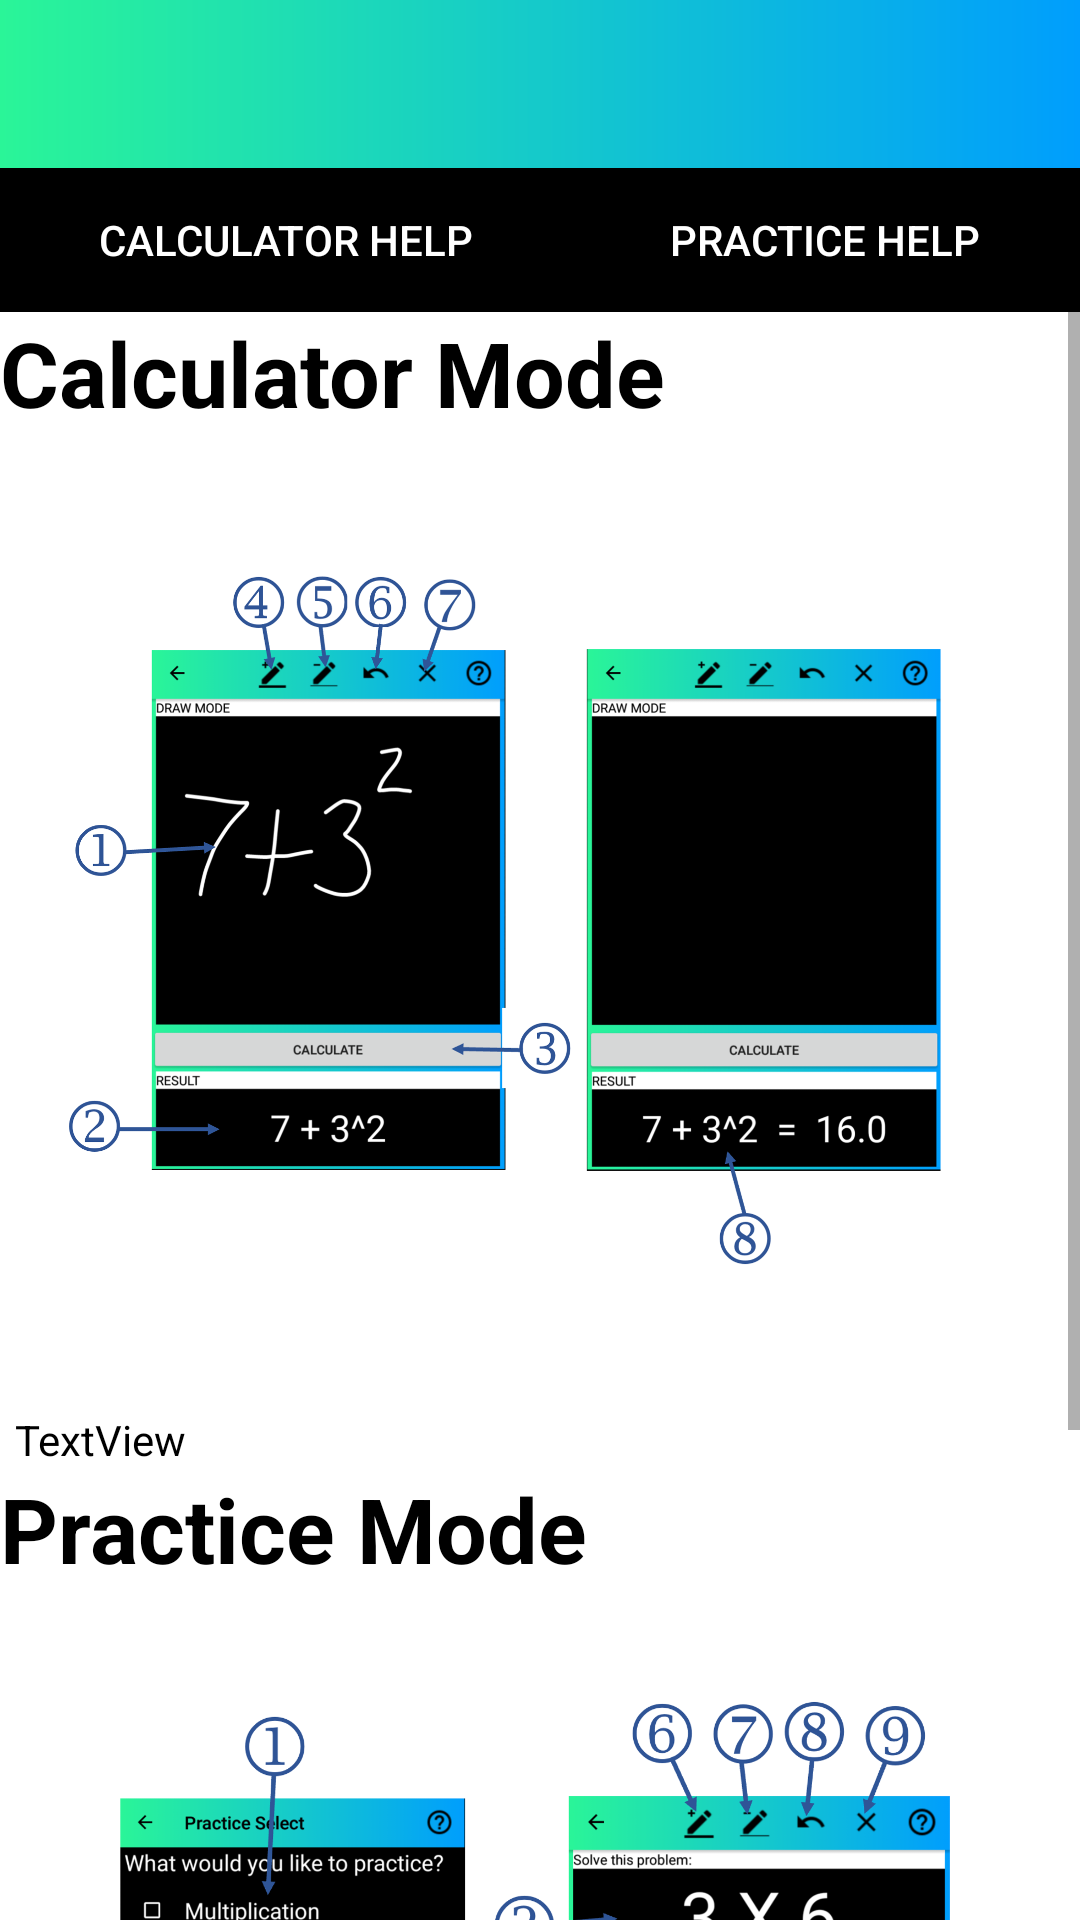

Here is an Android app screen rendered from its layout file. Give the layout XML and the strings, colors and styles it references.
<!-- AndroidManifest.xml: application theme AppTheme -->
<!-- res/layout/activity_help.xml -->
<?xml version="1.0" encoding="utf-8"?>
<LinearLayout xmlns:android="http://schemas.android.com/apk/res/android"
    xmlns:app="http://schemas.android.com/apk/res-auto"
    xmlns:tools="http://schemas.android.com/tools"
    android:layout_width="match_parent"
    android:layout_height="match_parent"

    android:orientation="vertical"
    tools:context=".help">

    <androidx.appcompat.widget.Toolbar
        android:id="@+id/toolbar"
        android:layout_width="match_parent"
        android:layout_height="?attr/actionBarSize"
        android:background="@drawable/custom_background"
        app:popupTheme="@style/AppTheme.PopupOverlay" />

    <LinearLayout
        android:layout_width="match_parent"
        android:layout_height="wrap_content"
        android:orientation="horizontal">

        <Button
            android:id="@+id/calc_help_button"
            style="?android:attr/buttonBarButtonStyle"
            android:layout_width="wrap_content"
            android:layout_height="wrap_content"
            android:layout_weight="1"
            android:background="@color/design_default_color_on_secondary"
            android:text="@string/help_calc"
            android:textColor="@color/design_default_color_on_primary" />

        <Button
            android:id="@+id/practice_help_button"
            style="?android:attr/buttonBarButtonStyle"
            android:layout_width="wrap_content"
            android:layout_height="wrap_content"
            android:layout_weight="1"
            android:background="@color/design_default_color_on_secondary"
            android:text="@string/help_practice"
            android:textColor="@color/design_default_color_on_primary" />
    </LinearLayout>

    <ScrollView
        android:id="@+id/scrollView_help"
        android:layout_width="wrap_content"
        android:layout_height="wrap_content"
        android:background="@color/design_default_color_on_primary">

        <LinearLayout
            android:layout_width="match_parent"
            android:layout_height="wrap_content"
            android:background="@color/design_default_color_on_primary"
            android:orientation="vertical">

            <TextView
                android:id="@+id/Calculator_Help"
                android:layout_width="match_parent"
                android:layout_height="wrap_content"
                android:background="@color/design_default_color_on_primary"
                android:text="@string/calc_mode"
                android:textColor="@color/design_default_color_on_secondary"
                android:textSize="30sp"
                android:textStyle="bold" />

            <ImageView
                android:id="@+id/imageView3"
                android:layout_width="match_parent"
                android:layout_height="326dp"
                app:srcCompat="@drawable/calc_h" />

            <TextView
                android:id="@+id/calc_help_text"
                android:layout_width="match_parent"
                android:layout_height="wrap_content"
                android:layout_marginStart="5dp"
                android:layout_marginEnd="5dp"
                android:background="@color/design_default_color_on_primary"
                android:text="TextView"
                android:textColor="@color/design_default_color_on_secondary" />

            <TextView
                android:id="@+id/Practice_Help"
                android:layout_width="match_parent"
                android:layout_height="wrap_content"
                android:background="@color/design_default_color_on_primary"
                android:text="@string/practice_help"
                android:textColor="@color/design_default_color_on_secondary"
                android:textSize="30sp"
                android:textStyle="bold" />

            <ImageView
                android:id="@+id/imageView4"
                android:layout_width="match_parent"
                android:layout_height="326dp"
                app:srcCompat="@drawable/prac_h" />

            <TextView
                android:id="@+id/prac_help_text"
                android:layout_width="match_parent"
                android:layout_height="wrap_content"
                android:layout_marginStart="5dp"
                android:layout_marginEnd="5dp"
                android:background="@color/design_default_color_on_primary"
                android:text="TextView"
                android:textColor="@color/design_default_color_on_secondary" />


        </LinearLayout>

    </ScrollView>

</LinearLayout>
<!-- resources referenced by this layout -->
<resources>
  <!-- drawable calc_h: png bitmap (drawable, 311234 bytes) -->
  <!-- drawable custom_background (drawable) -->
  <?xml version="1.0" encoding="utf-8"?>
  <shape xmlns:android="http://schemas.android.com/apk/res/android" android:shape="rectangle">
  
      <gradient android:startColor="#2AF598" android:endColor="#009EFD" android:angle ="0" />
  
  </shape>
  <!-- drawable prac_h: png bitmap (drawable, 380745 bytes) -->
  <string name="calc_mode">Calculator Mode</string>
  <string name="help_calc">Calculator Help</string>
  <string name="help_practice">Practice Help</string>
  <string name="practice_help">Practice Mode</string>
  <style name="AppTheme.PopupOverlay" parent="ThemeOverlay.AppCompat.Light" />
  <style name="AppTheme" parent="Theme.AppCompat.Light.DarkActionBar">
          
       
          <item name="android:textColor">@color/design_default_color_on_secondary</item>
      </style>
</resources>
